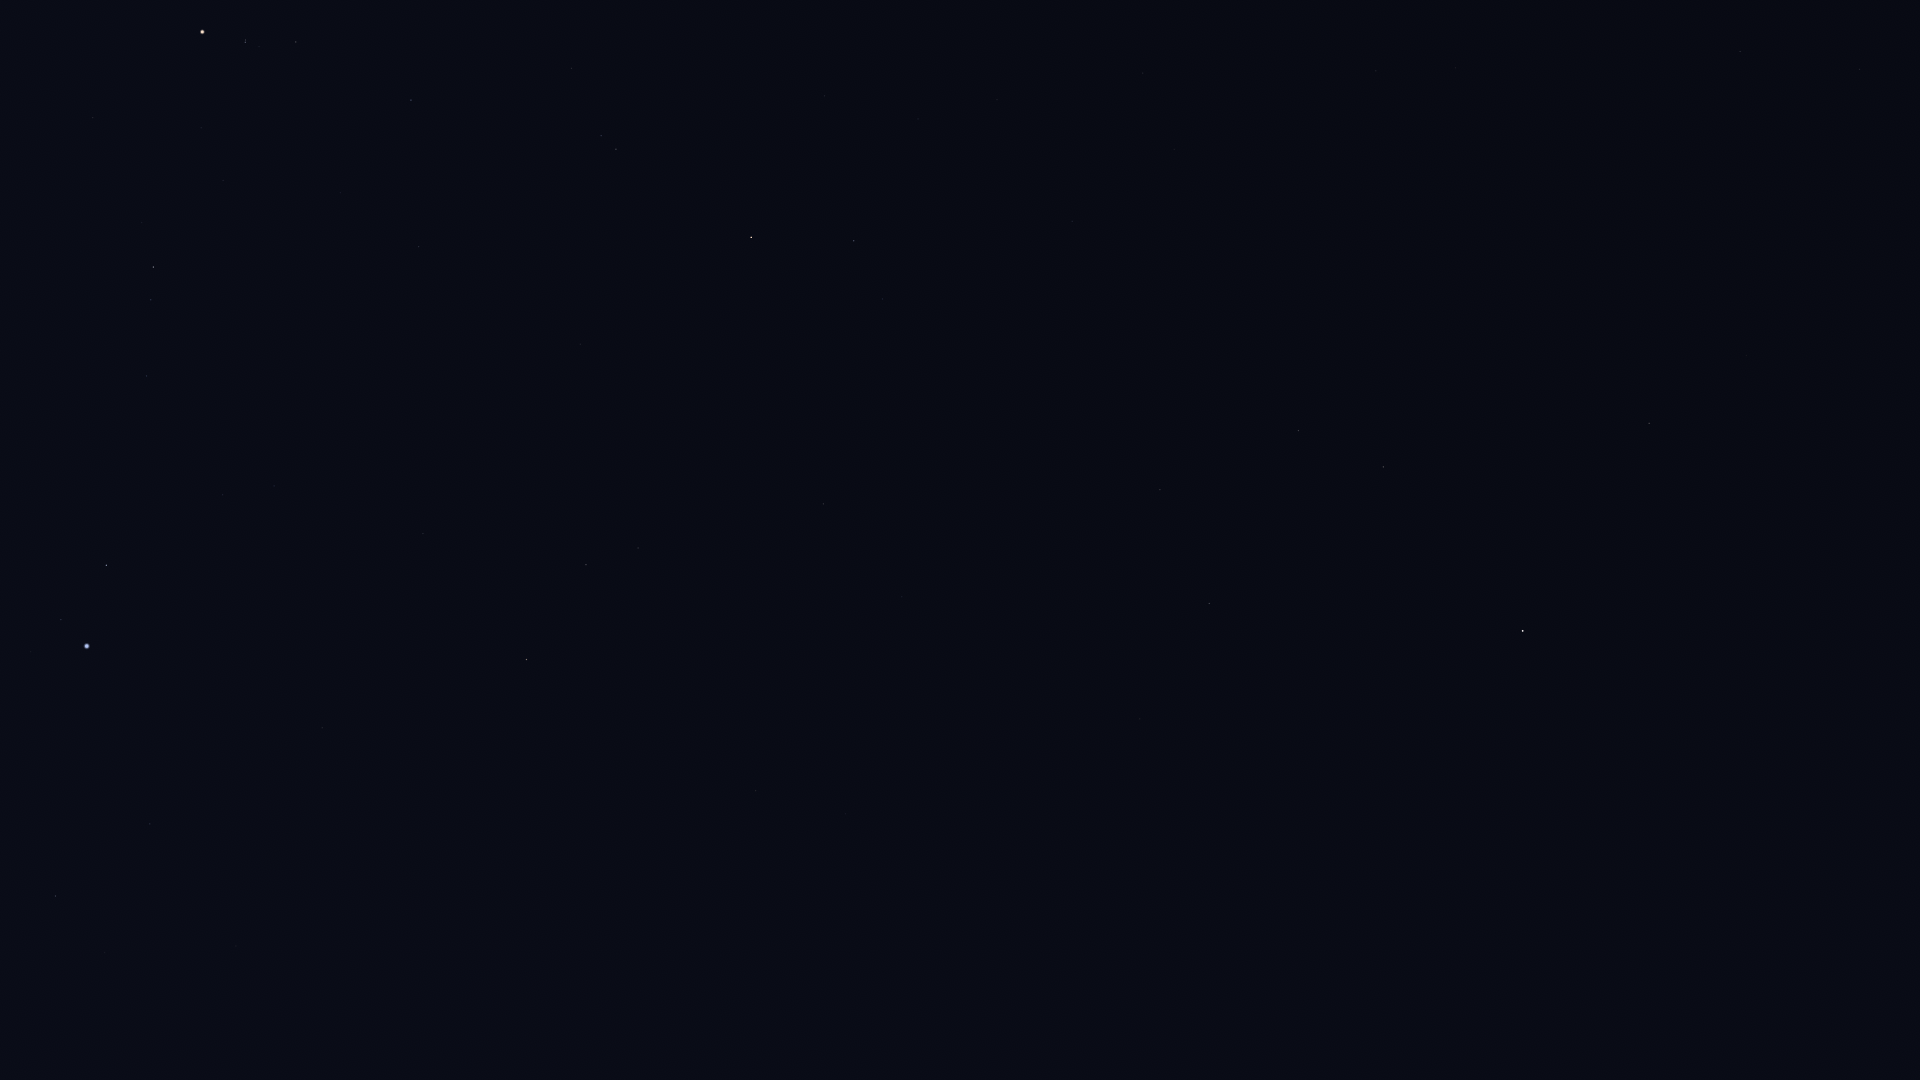

Source data for this figure (header and first rows):
Star_ID, Name, X, Y
1645, HIP 1645, 1613, 35
2247, Felixvarela, 1602, 591
3419, Diphda, 1523, 631
3479, Cocibolca, 1518, 819
3760, HIP 3760, 1459, 74
4577, HIP 4577, 1448, 881
4906, HIP 4906, 1376, 71
5737, Revati, 1318, 85
7007, HIP 7007, 1233, 128
7884, HIP 7884, 1174, 149
8198, Torcular, 1143, 73
8645, Baten Kaitos, 1160, 490
8833, HIP 8833, 1116, 207
9487, Alrescha, 1072, 221
10826, Mira, 997, 354
12093, HIP 12093, 886, 186
12706, Kaffaljidhma, 854, 241
12843, HIP 12843, 912, 695
12961, Koeia, 919, 790
13147, HIP 13147, 940, 986
15474, Angetenar, 891, 750
13701, Azha, 824, 504
14135, Menkar, 751, 237
13993, Ayeyarwady, 846, 753
14146, HIP 14146, 846, 814
14879, Dalim, 822, 934
15197, Zibal, 724, 519
15578, Intan, 804, 1040
15900, HIP 15900, 616, 149
16537, Ran, 638, 548
16611, HIP 16611, 686, 803
17378, Rana, 586, 565
17651, HIP 17651, 630, 851
18543, Zaurak, 527, 659
18724, HIP 18724, 411, 100
19587, Beid, 423, 534
19849, Keid, 409, 555
20205, Prima Hyadum, 296, 42
20894, Chamukuy, 246, 42
21109, Hoggar, 268, 304
21393, Theemin, 446, 1066
21421, Aldebaran, 203, 32
21444, HIP 21444, 274, 486
21594, Sceptrum, 322, 728
22109, HIP 22109, 223, 495
22449, Tabit, 154, 267
22491, Mouhoun, 328, 963
22701, HIP 22701, 193, 553
22730, HIP 22730, 152, 373
23685, HIP 23685, 236, 946
23875, Cursa, 107, 565
24244, HIP 24244, 123, 726
24305, HIP 24305, 150, 824
24327, HIP 24327, 125, 751
24436, Rigel, 87, 646
24845, HIP 24845, 92, 767
24873, HIP 24873, 84, 748
25606, Nihal, 105, 952
25985, Arneb, 56, 896
116771, HIP 116771, 1860, 69
... 4 more rows
